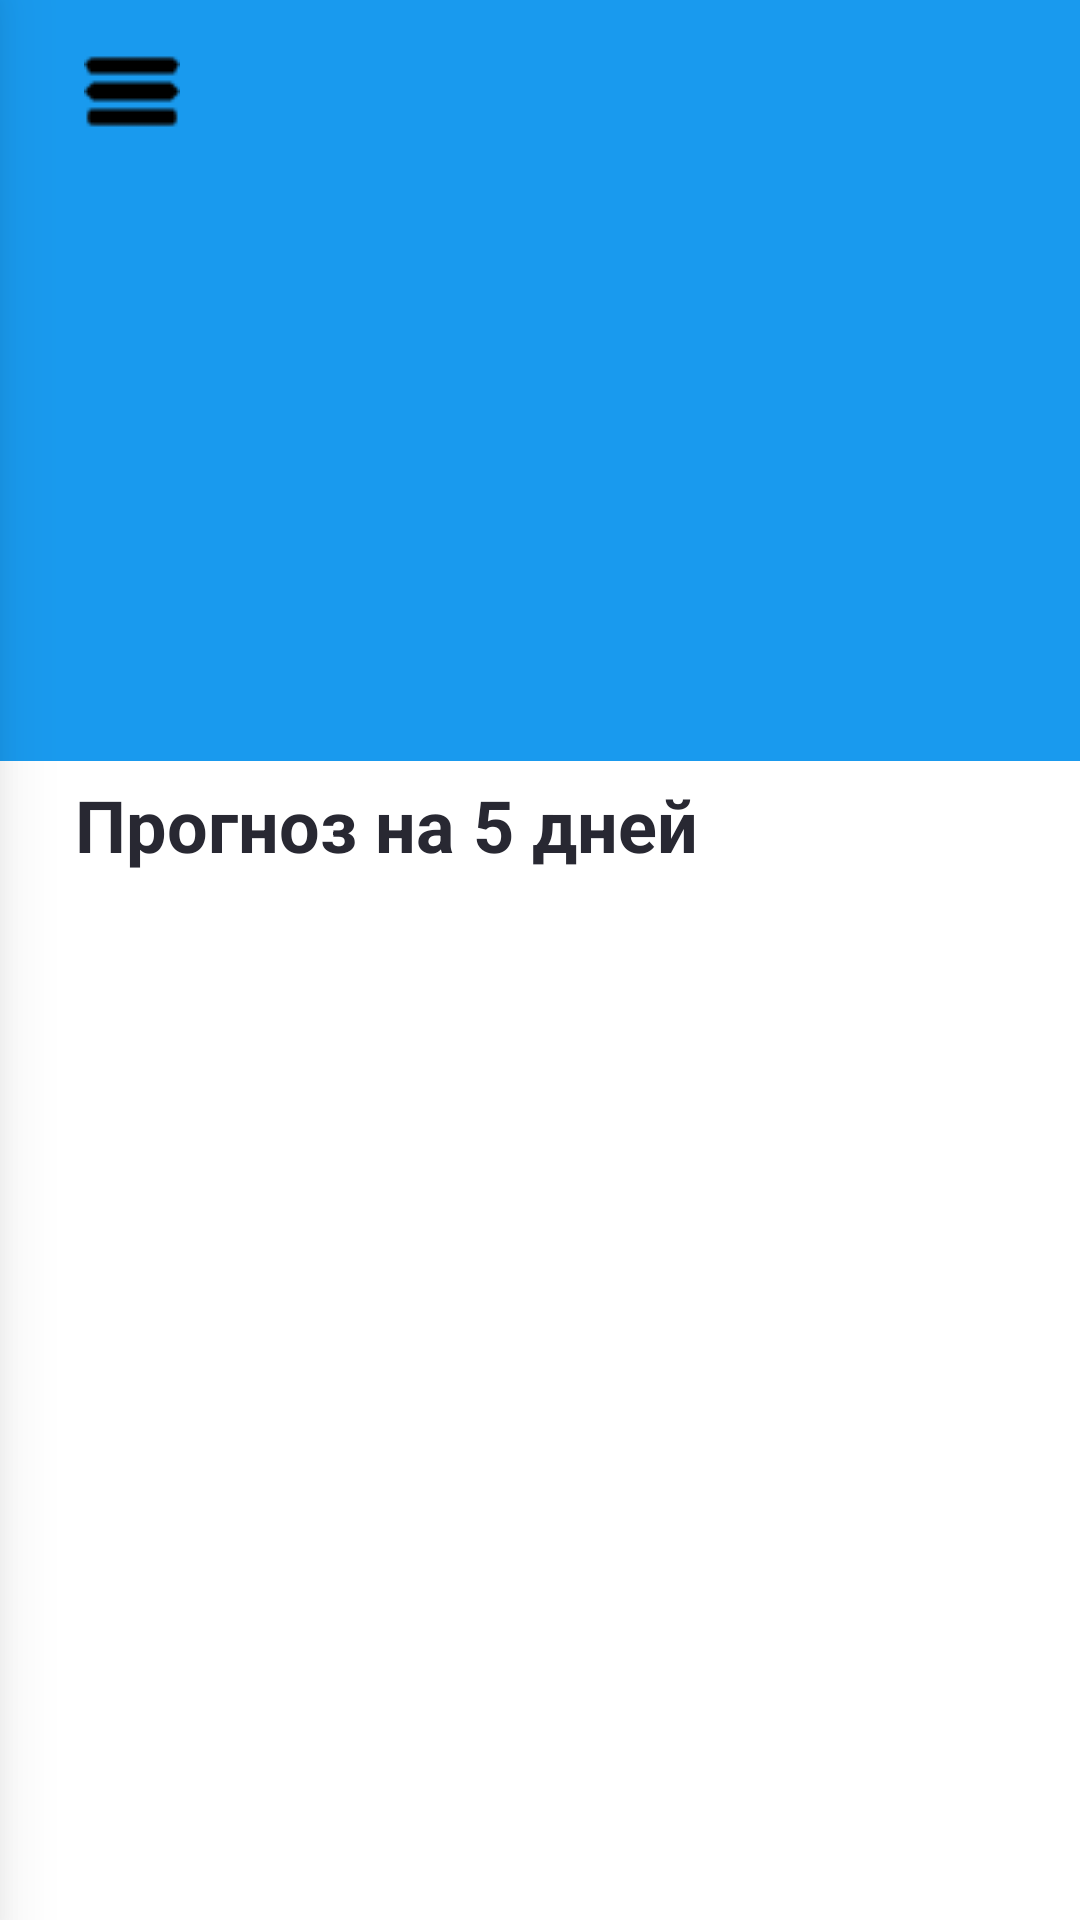

The Android layout XML behind this screen, and the referenced resources:
<!-- AndroidManifest.xml: application theme Theme.WeatherApp -->
<!-- res/layout/activity_main.xml -->
<?xml version="1.0" encoding="utf-8"?>
<RelativeLayout xmlns:android="http://schemas.android.com/apk/res/android"
    xmlns:tools="http://schemas.android.com/tools"
    android:id="@+id/main"
    android:layout_width="match_parent"
    android:layout_height="match_parent"
    android:background="@color/background"
    tools:context=".MainActivity">

    <LinearLayout
        android:id="@+id/menu_layout"
        android:layout_width="match_parent"
        android:layout_height="60sp"
        android:orientation="horizontal"
        android:paddingHorizontal="20dp"
        android:paddingVertical="1dp"
        android:background="@color/primary">

        <ImageButton
            android:id="@+id/menu_button"
            android:layout_width="48dp"
            android:layout_height="48dp"
            android:src="@drawable/menu"
            android:background="@color/primary"
            android:layout_marginEnd="10dp"
            android:layout_gravity="center_vertical"
            android:contentDescription="@string/imageButton"/>

        <View
            android:layout_width="0dp"
            android:layout_height="wrap_content"
            android:layout_weight="1" />

        <TextView
            android:id="@+id/city_text"
            android:layout_width="wrap_content"
            android:layout_height="wrap_content"
            android:textSize="24sp"
            android:textColor="@color/text"
            android:layout_gravity="center_vertical"/>

        <View
            android:layout_width="0dp"
            android:layout_height="wrap_content"
            android:layout_weight="1" />

        <ImageButton
            android:id="@+id/theme_button"
            android:layout_width="48dp"
            android:layout_height="48dp"
            android:src="@drawable/empty"
            android:background="@color/primary"
            android:layout_gravity="center_vertical"
            android:contentDescription="@string/imageButton"/>
    </LinearLayout>



    <LinearLayout
        android:id="@+id/current_weather_layout"
        android:layout_width="match_parent"
        android:layout_height="wrap_content"
        android:layout_below="@id/menu_layout"
        android:orientation="vertical"
        android:padding="16dp"
        android:background="@color/primary">


    <LinearLayout
        android:layout_width="wrap_content"
        android:layout_height="wrap_content"
        android:layout_gravity="center_horizontal"
        android:orientation="horizontal">

        <TextView
            android:id="@+id/current_temperature"
            android:layout_width="wrap_content"
            android:layout_height="wrap_content"
            android:textSize="50sp"
            android:textColor="@color/text"
            android:layout_gravity="center"
            android:layout_marginEnd="20sp"/>

        <ImageView
            android:id="@+id/current_temperature_image"
            android:layout_width="wrap_content"
            android:layout_height="wrap_content"
            android:scaleX="1.5"
            android:scaleY="1.5"
            android:layout_gravity="center"
            android:src="@drawable/empty"
            android:contentDescription="@string/image"/>
    </LinearLayout>

        <TextView
            android:id="@+id/weather_description"
            android:layout_width="wrap_content"
            android:layout_height="wrap_content"
            android:textSize="25sp"
            android:textColor="@color/text"
            android:layout_gravity="center_horizontal"/>

        <TextView
            android:id="@+id/feels_like"
            android:layout_width="wrap_content"
            android:layout_height="wrap_content"
            android:textSize="22sp"
            android:textColor="@color/text"
            android:layout_gravity="center_horizontal"/>
    </LinearLayout>

    <HorizontalScrollView
        android:id="@+id/hourly_weather_scroll"
        android:layout_width="match_parent"
        android:layout_height="wrap_content"
        android:layout_below="@id/current_weather_layout"
        android:padding="16dp"
        android:scrollbars="none"
        android:background="@color/primary"
        android:overScrollMode="never">
        <LinearLayout
            android:layout_width="wrap_content"
            android:layout_height="wrap_content"
            android:orientation="horizontal">
        </LinearLayout>
    </HorizontalScrollView>

    <TextView
        android:id="@+id/common_text"
        android:layout_width="wrap_content"
        android:layout_height="wrap_content"
        android:layout_below="@id/hourly_weather_scroll"
        android:layout_gravity="center_horizontal"
        android:textSize="24sp"
        android:background="@color/background"
        android:paddingHorizontal="20dp"
        android:textColor="@color/text2"
        android:layout_margin="5sp"
        android:textStyle="bold"
        android:text="@string/mainInfo" />

    <ScrollView
        android:id="@+id/daily_weather_scroll"
        android:layout_width="match_parent"
        android:layout_height="wrap_content"
        android:layout_below="@id/common_text"
        android:background="@color/background"
        android:padding="16dp"
        android:overScrollMode="never">


        <LinearLayout
            android:layout_width="match_parent"
            android:layout_height="wrap_content"
            android:orientation="vertical" />
    </ScrollView>


    <View
        android:id="@+id/transparent_view"
        android:layout_width="match_parent"
        android:layout_height="match_parent"
        android:background="@android:color/transparent"
        android:visibility="gone" />

    
    <LinearLayout
        android:id="@+id/sliding_menu"
        android:layout_width="120pt"
        android:layout_height="match_parent"
        android:orientation="vertical"
        android:background="@color/primary"
        android:translationX="-120pt"
        android:elevation="16dp">


        <LinearLayout
            android:id="@+id/menu_menu_layout"
            android:layout_width="match_parent"
            android:layout_height="60sp"
            android:orientation="horizontal"
            android:paddingHorizontal="20dp"
            android:backgroundTint="@color/primary"
            android:paddingVertical="1dp"
            android:background="#E0E0E0">

            <ImageButton
                android:id="@+id/menu_back"
                android:layout_width="wrap_content"
                android:layout_height="wrap_content"
                android:src="@drawable/back"
                android:background="#E0E0E0"
                android:layout_marginEnd="10dp"
                android:backgroundTint="@color/primary"
                android:layout_gravity="center_vertical"
                android:contentDescription="@string/imageButton"/>

            <View
                android:layout_width="0dp"
                android:layout_height="wrap_content"
                android:layout_weight="1" />

            <Button
                android:id="@+id/add_city_button"
                android:layout_width="150sp"
                android:layout_height="wrap_content"
                android:text="@string/add" />

        </LinearLayout>

        
        <ListView
            android:id="@+id/city_list"
            android:layout_width="match_parent"
            android:layout_height="0dp"
            android:layout_weight="1"/>
    </LinearLayout>
</RelativeLayout>
<!-- resources referenced by this layout -->
<resources>
  <color name="background">#FFFFFF</color>
  <color name="primary">#199aee</color>
  <color name="text">#FFFFFF</color>
  <color name="text2">#282832</color>
  <!-- drawable back: png bitmap (drawable, 334 bytes) -->
  <!-- drawable menu: png bitmap (drawable, 517 bytes) -->
  <string name="add">Добавить</string>
  <string name="image">image</string>
  <string name="imageButton">image</string>
  <string name="mainInfo">Прогноз на 5 дней</string>
  <style name="Theme.WeatherApp" parent="Base.Theme.WeatherApp" />
  <style name="Base.Theme.WeatherApp" parent="Theme.Material3.DayNight.NoActionBar">
          <item name="colorPrimary">#e76f4d</item>
  
  
  
      </style>
</resources>
